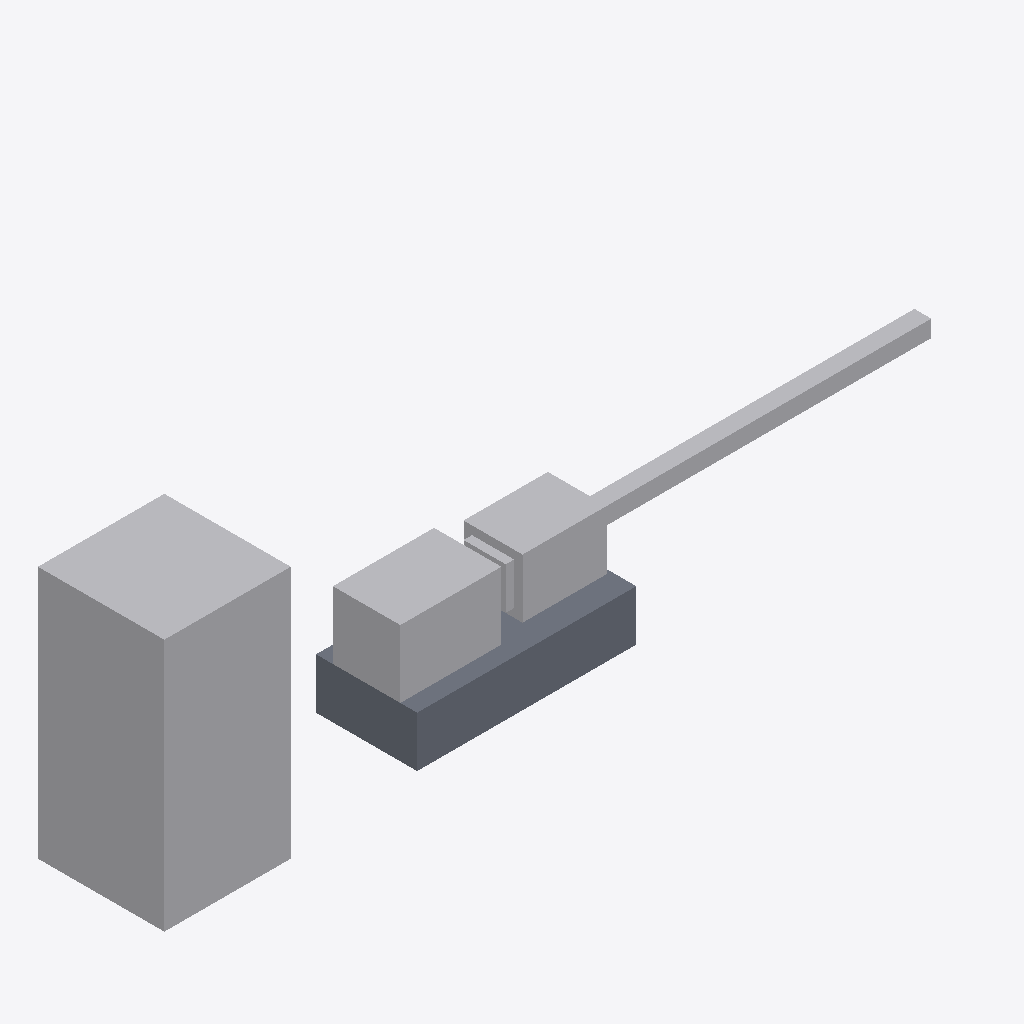
Isometric view of an IFC building model (IFC-SPF (STEP), schema IFC4, length unit metre), seen from the south-west, elements coloured by IFC class: 4 other elements (light grey), 1 slab (grey).
Extent 9.8 m × 1.5 m × 3.0 m (x, y, z). Elements (5): 1 IfcBuildingElementProxy, 1 IfcElectricMotor, 1 IfcPipeSegment, 1 IfcSlab, 1 IfcTank.

HEADER;
FILE_DESCRIPTION(('ViewDefinition [CoordinationView]'),'2;1');
FILE_NAME('ensamblaje_proceso.ifc','2026-01-01T00:00:00',('TrazIA-3D'),(''),'IfcOpenShell 0.8.5-1c5b825','IfcOpenShell 0.8.5-1c5b825','DRAFT');
FILE_SCHEMA(('IFC4'));
ENDSEC;
DATA;
#1=IFCPROJECT('3er_dGbkvJdwnL2oDTNzPm',$,'SIM-ENS',$,$,$,$,(#11),#6);
#13=IFCSITE('0q$DyymtXRpPbQ5pYwVOEj',$,'Parcela sintética',$,$,$,$,$,$,$,$,$,$,$);
#14=IFCBUILDING('1QKnWy3G9QBRX1$UjOgvCc',$,'Módulo de prueba',$,$,$,$,$,$,$,$,$);
#15=IFCBUILDINGSTOREY('1vDgpznWTOtRz3qcNI9G2m',$,'Nivel de proceso',$,$,$,$,$,$,$);
#140=IFCTANK('3iu9yyNPjJ$gnHZ7BeW8wM',$,'V-901','Recipiente sin piezas',$,#21,#145,'V-901',$);
#89=IFCSLAB('2YkJvgma1GLgtUho4kvH5X',$,'P-900 · Bancada','Bancada',$,#21,#94,'P-900/bancada',$);
#48=IFCBUILDINGELEMENTPROXY('12WIJH4BTG$uhzlqjdHLdv',$,'P-900 · Carcasa','Carcasa',$,#21,#53,'P-900/carcasa',$);
#67=IFCELECTRICMOTOR('2rKASfRezTReiac7iPrWLQ',$,'P-900 · Motor A','Motor A',$,#21,#75,'P-900/motor-a',$);
#119=IFCPIPESEGMENT('3OMQ8xo0bTTg2FSGnazkRd',$,'L-01 · Tramo 1','Tramo 1',$,#21,#124,'L-01/tramo-1',$);
ENDSEC;
